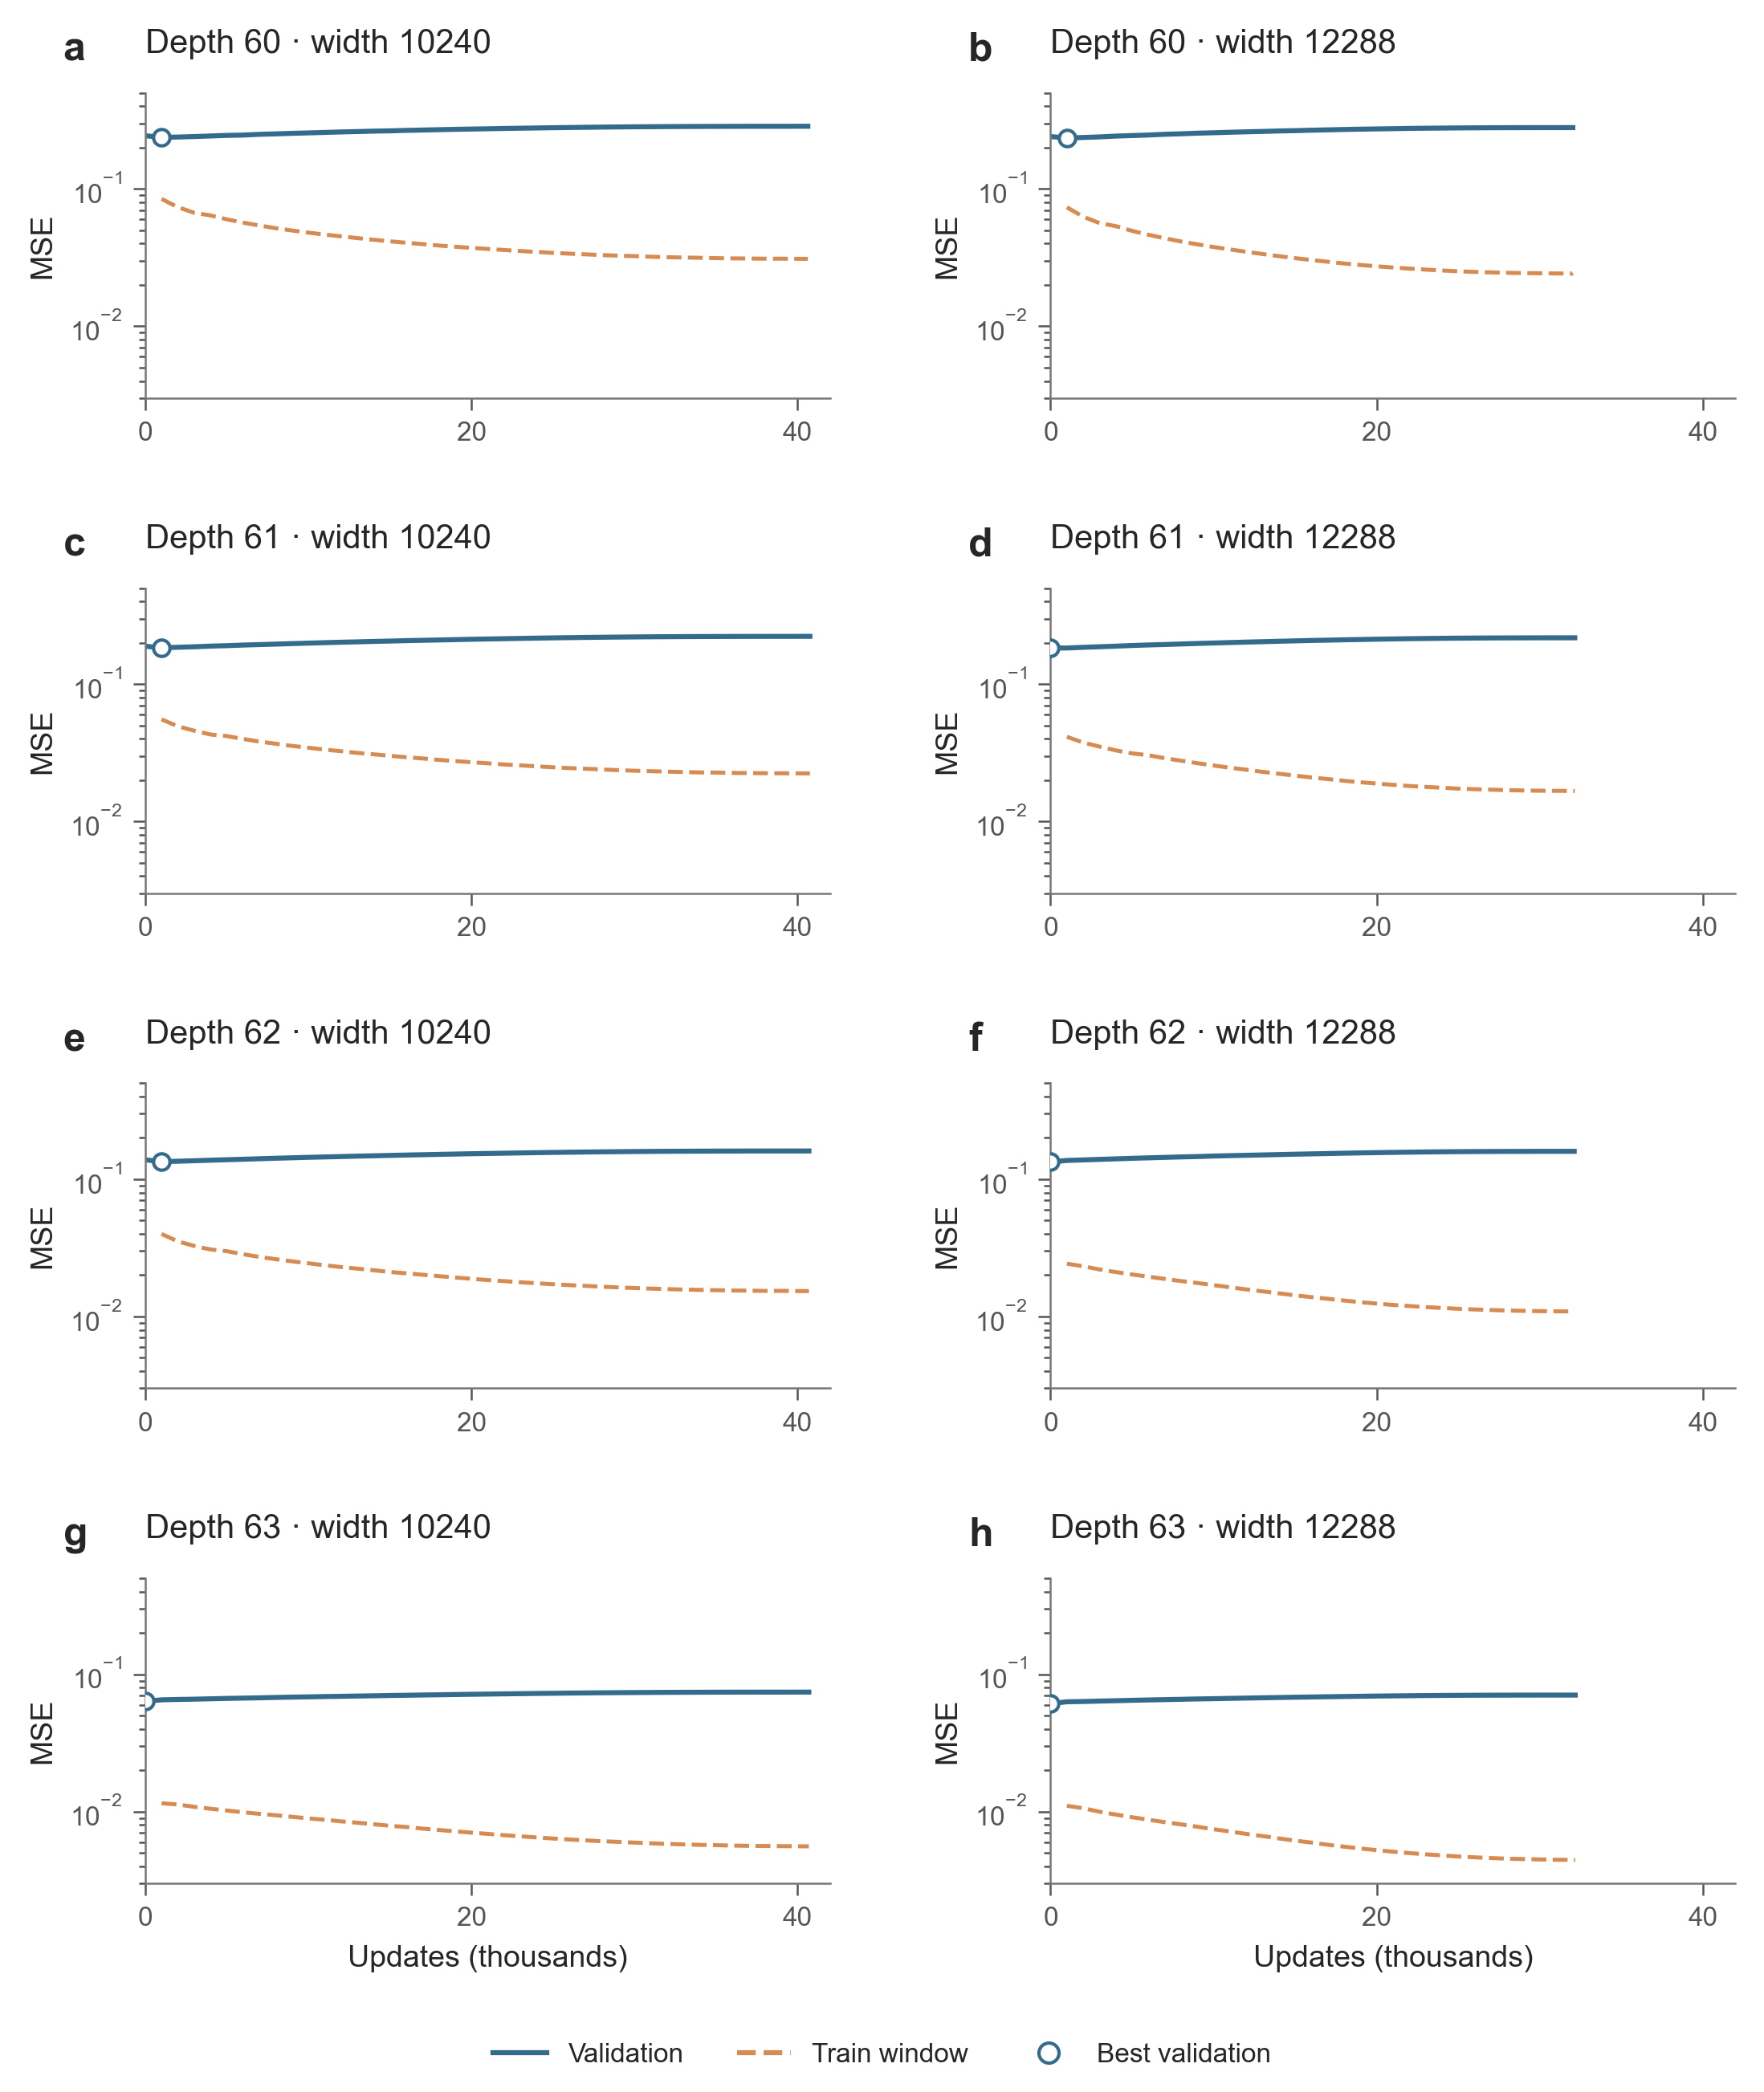

Source data for this figure (header and first rows):
run, step, active_seconds, validation_mse, train_mse, lr
refine_s60_silu2_w10240, 0, 0.0, 0.2443, , 0.0003
refine_s60_silu2_w10240, 1000, 11.27, 0.2375, 0.08459, 7.988200652352268e-05
refine_s60_silu2_w10240, 2000, 22.52, 0.2389, 0.0737, 7.952942691515792e-05
refine_s60_silu2_w10240, 3000, 33.79, 0.241, 0.06707, 7.894248010798507e-05
refine_s60_silu2_w10240, 4000, 45.05, 0.2433, 0.06421, 7.812636533478276e-05
refine_s60_silu2_w10240, 5000, 56.33, 0.2457, 0.06011, 7.708400949126611e-05
refine_s60_silu2_w10240, 6000, 67.59, 0.247, 0.0569, 7.582479750069967e-05
refine_s60_silu2_w10240, 7000, 78.85, 0.2501, 0.0542, 7.435417507979093e-05
refine_s60_silu2_w10240, 8000, 90.13, 0.2521, 0.0518, 7.267854034402885e-05
refine_s60_silu2_w10240, 9000, 101.4, 0.2543, 0.04985, 7.080806066311761e-05
refine_s60_silu2_w10240, 10000, 112.7, 0.2561, 0.04811, 6.875859393820575e-05
refine_s60_silu2_w10240, 11000, 124, 0.2581, 0.04655, 6.65410372800273e-05
refine_s60_silu2_w10240, 12000, 135.2, 0.2603, 0.0452, 6.416747303444538e-05
refine_s60_silu2_w10240, 13000, 146.5, 0.2619, 0.0439, 6.164942218986176e-05
refine_s60_silu2_w10240, 14000, 157.8, 0.2639, 0.04268, 5.900455246740358e-05
refine_s60_silu2_w10240, 15000, 169.1, 0.2651, 0.0416, 5.6248604092607094e-05
refine_s60_silu2_w10240, 16000, 180.3, 0.2671, 0.04059, 5.339870620350414e-05
refine_s60_silu2_w10240, 17000, 191.6, 0.2687, 0.03968, 5.047260003370259e-05
refine_s60_silu2_w10240, 18000, 202.9, 0.2704, 0.03875, 4.747998907760362e-05
refine_s60_silu2_w10240, 19000, 214.2, 0.2719, 0.03797, 4.4442980741556596e-05
refine_s60_silu2_w10240, 20000, 225.5, 0.2733, 0.03725, 4.138990613309057e-05
refine_s60_silu2_w10240, 21000, 236.7, 0.2745, 0.03659, 3.83257866929739e-05
refine_s60_silu2_w10240, 22000, 248, 0.276, 0.03596, 3.52765557219299e-05
refine_s60_silu2_w10240, 23000, 259.3, 0.2771, 0.03534, 3.2255465792922755e-05
refine_s60_silu2_w10240, 24000, 270.6, 0.2782, 0.03479, 2.9285922037596415e-05
refine_s60_silu2_w10240, 25000, 281.9, 0.2794, 0.03426, 2.638418298061006e-05
refine_s60_silu2_w10240, 26000, 293.1, 0.2804, 0.03381, 2.3567550753733272e-05
refine_s60_silu2_w10240, 27000, 304.4, 0.2814, 0.03341, 2.0851904157375147e-05
refine_s60_silu2_w10240, 28000, 315.7, 0.2823, 0.03302, 1.824796950074256e-05
refine_s60_silu2_w10240, 29000, 327, 0.283, 0.0327, 1.577071624121066e-05
refine_s60_silu2_w10240, 30000, 338.3, 0.2836, 0.03242, 1.3451242576631908e-05
refine_s60_silu2_w10240, 31000, 349.5, 0.2842, 0.03212, 1.1290750556959749e-05
refine_s60_silu2_w10240, 32000, 360.8, 0.2847, 0.03187, 9.304308706853393e-06
refine_s60_silu2_w10240, 33000, 372.1, 0.2851, 0.03168, 7.503286803697868e-06
refine_s60_silu2_w10240, 34000, 383.4, 0.2855, 0.03154, 5.899554452682418e-06
refine_s60_silu2_w10240, 35000, 394.6, 0.2857, 0.03136, 4.502749642049147e-06
refine_s60_silu2_w10240, 36000, 405.9, 0.2859, 0.03123, 3.319028507648353e-06
refine_s60_silu2_w10240, 37000, 417.2, 0.2861, 0.03116, 2.356501650571997e-06
refine_s60_silu2_w10240, 38000, 428.5, 0.2861, 0.03108, 1.6201419709106673e-06
refine_s60_silu2_w10240, 39000, 439.8, 0.2862, 0.03108, 1.1161610419562359e-06
refine_s60_silu2_w10240, 40000, 451, 0.2862, 0.03101, 8.479594783032096e-07
refine_s60_silu2_w10240, 40636, 458.2, 0.2862, 0.03101, 8.00000079945527e-07
refine_s60_silu2_w12288, 0, 0.0, 0.2408, , 0.0003
refine_s60_silu2_w12288, 1000, 14.3, 0.2354, 0.07351, 7.981020507175647e-05
refine_s60_silu2_w12288, 2000, 28.55, 0.2372, 0.06282, 7.924432930853155e-05
refine_s60_silu2_w12288, 3000, 42.82, 0.2396, 0.05644, 7.830698995575941e-05
refine_s60_silu2_w12288, 4000, 57.09, 0.2428, 0.05363, 7.700669239821415e-05
refine_s60_silu2_w12288, 5000, 71.35, 0.245, 0.04954, 7.535698748633253e-05
refine_s60_silu2_w12288, 6000, 85.62, 0.2472, 0.0464, 7.337203173528915e-05
refine_s60_silu2_w12288, 7000, 99.93, 0.2503, 0.04376, 7.10645136603467e-05
refine_s60_silu2_w12288, 8000, 114.2, 0.2523, 0.04146, 6.846861291734806e-05
refine_s60_silu2_w12288, 9000, 128.5, 0.2549, 0.03952, 6.559483732926374e-05
refine_s60_silu2_w12288, 10000, 142.8, 0.2567, 0.03779, 6.248885798294745e-05
refine_s60_silu2_w12288, 11000, 157.1, 0.2589, 0.03626, 5.917506230800822e-05
refine_s60_silu2_w12288, 12000, 171.3, 0.2608, 0.0349, 5.56772132197454e-05
refine_s60_silu2_w12288, 13000, 185.6, 0.2625, 0.03362, 5.203177860846169e-05
refine_s60_silu2_w12288, 14000, 199.9, 0.2645, 0.03241, 4.8274495320028935e-05
refine_s60_silu2_w12288, 15000, 214.2, 0.266, 0.03136, 4.4438004005031194e-05
refine_s60_silu2_w12288, 16000, 228.8, 0.268, 0.03038, 4.0489776986828546e-05
refine_s60_silu2_w12288, 17000, 243.4, 0.2696, 0.02951, 3.65250780929764e-05
... 244 more rows
